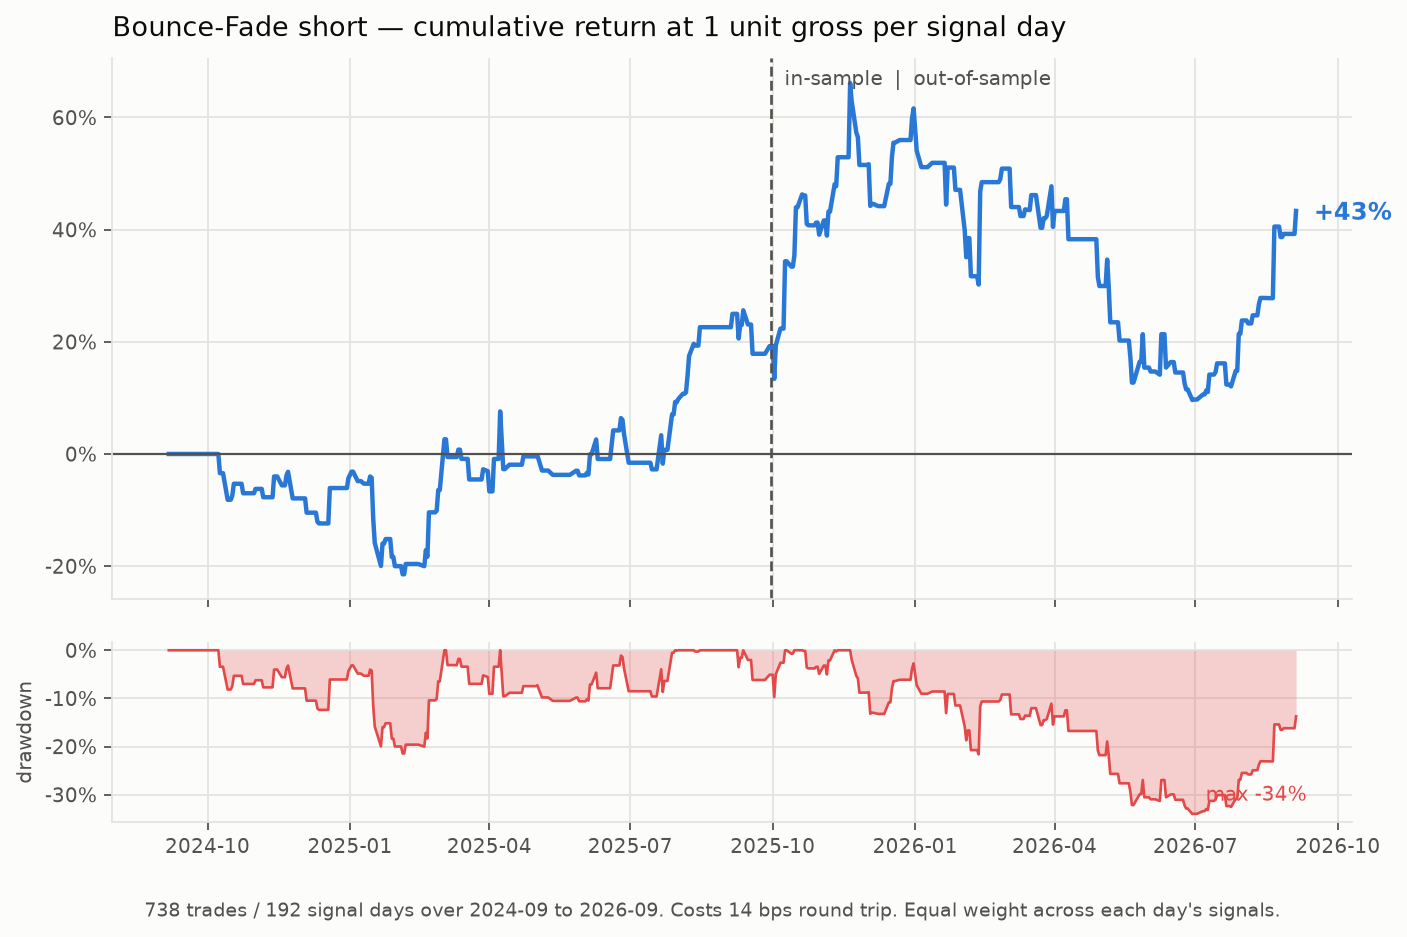

Values plotted in this chart, from the file beside it:
, 0
2024-09-06, 1.0
2024-09-09, 1.0
2024-09-10, 1.0
2024-09-11, 1.0
2024-09-12, 1.0
2024-09-13, 1.0
2024-09-16, 1.0
2024-09-17, 1.0
2024-09-18, 1.0
2024-09-19, 1.0
2024-09-20, 1.0
2024-09-23, 1.0
2024-09-24, 1.0
2024-09-25, 1.0
2024-09-26, 1.0
2024-09-27, 1.0
2024-09-30, 1.0
2024-10-01, 1.0
2024-10-02, 1.0
2024-10-03, 1.0
2024-10-04, 1.0
2024-10-07, 1.0
2024-10-08, 1.0
2024-10-09, 0.9658
2024-10-10, 0.9658
2024-10-11, 0.9658
2024-10-14, 0.9184
2024-10-15, 0.9184
2024-10-16, 0.9184
2024-10-17, 0.9257
2024-10-18, 0.9469
2024-10-21, 0.9469
2024-10-22, 0.9469
2024-10-23, 0.9469
2024-10-24, 0.93
2024-10-25, 0.93
2024-10-28, 0.93
2024-10-29, 0.93
2024-10-30, 0.93
2024-10-31, 0.93
2024-11-01, 0.9377
2024-11-04, 0.9377
2024-11-05, 0.9377
2024-11-06, 0.9229
2024-11-07, 0.9229
2024-11-08, 0.9229
2024-11-11, 0.9229
2024-11-12, 0.9229
2024-11-13, 0.9599
2024-11-14, 0.9599
2024-11-15, 0.9599
2024-11-18, 0.944
2024-11-19, 0.944
2024-11-20, 0.944
2024-11-21, 0.9616
2024-11-22, 0.9683
2024-11-25, 0.9208
2024-11-26, 0.9208
2024-11-27, 0.9208
2024-11-29, 0.9208
... 437 more rows
